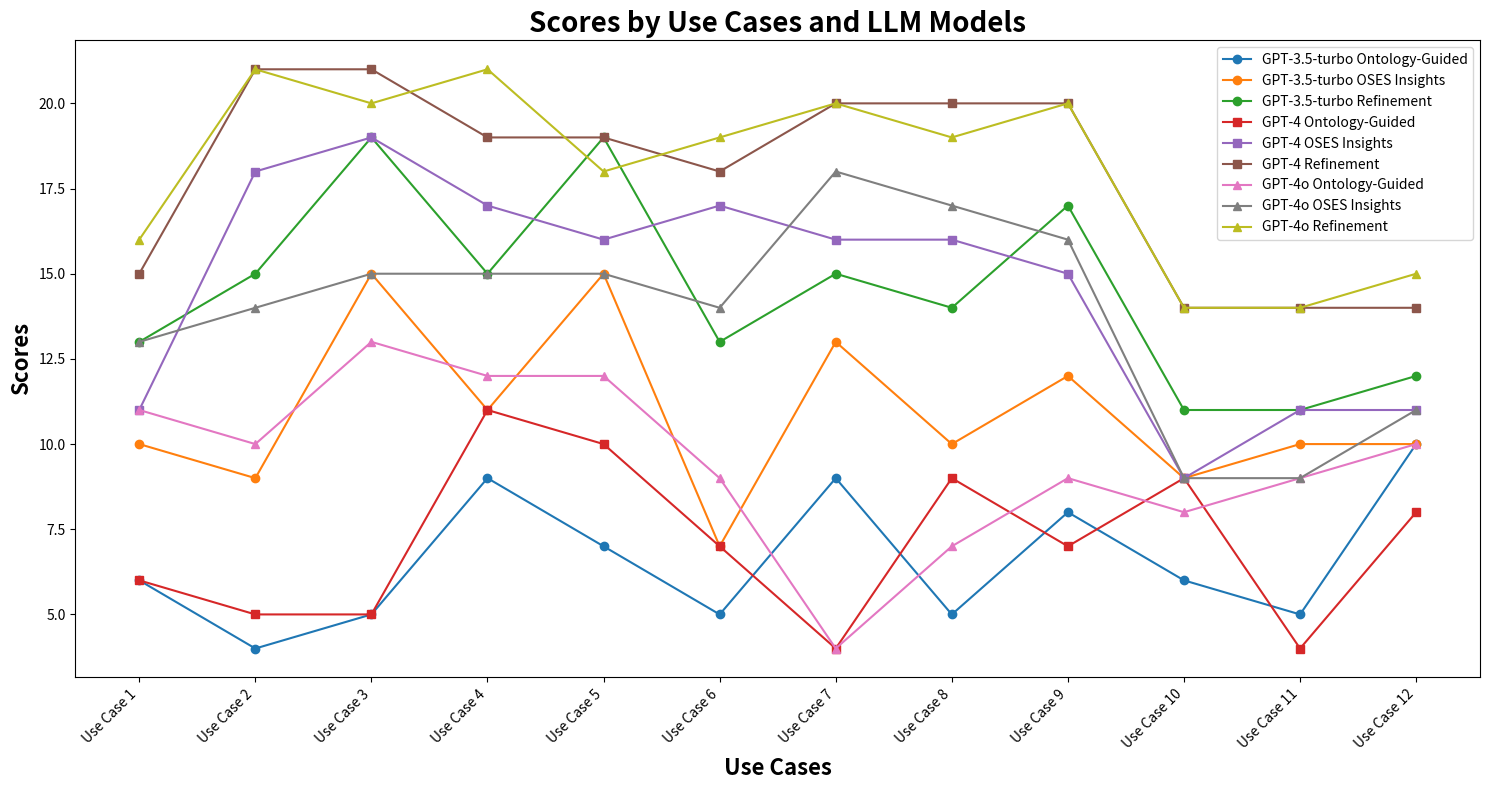

This chart was generated by the following Python code:
import matplotlib.pyplot as plt
import numpy as np

# Data preparation
labels = ['Use Case 1', 'Use Case 2', 'Use Case 3', 'Use Case 4', 
          'Use Case 5', 'Use Case 6', 'Use Case 7', 'Use Case 8', 'Use Case 9', 
          'Use Case 10', 'Use Case 11', 'Use Case 12']

# Scores for each model
gpt_3_5_scores = {
    'Ontology-Guided': [6, 4, 5, 9, 7, 5, 9, 5, 8, 6, 5, 10],
    'OSES Insights': [10, 9, 15, 11, 15, 7, 13, 10, 12, 9, 10, 10],
    'Refinement': [13, 15, 19, 15, 19, 13, 15, 14, 17, 11, 11, 12],
    'total scores': [22, 22, 22, 22, 20, 20, 20, 20, 20, 16, 16, 16]
}

gpt_4_scores = {
    'Ontology-Guided': [6, 5, 5, 11, 10, 7, 4, 9, 7, 9, 4, 8],
    'OSES Insights': [11, 18, 19, 17, 16, 17, 16, 16, 15, 9, 11, 11],
    'Refinement': [15, 21, 21, 19, 19, 18, 20, 20, 20, 14, 14, 14],
    'total scores': [22, 22, 22, 22, 20, 20, 20, 20, 20, 16, 16, 16]
}

gpt_4o_scores = {
    'Ontology-Guided': [11, 10, 13, 12, 12, 9, 4, 7, 9, 8, 9, 10],
    'OSES Insights': [13, 14, 15, 15, 15, 14, 18, 17, 16, 9, 9, 11],
    'Refinement': [16, 21, 20, 21, 18, 19, 20, 19, 20, 14, 14, 15],
    'total scores': [22, 22, 22, 22, 20, 20, 20, 20, 20, 16, 16, 16]
}

x = np.arange(len(labels))  # the label locations
# width = 0.2  # the width of the bars

# fig, ax = plt.subplots(figsize=(15, 8))
# rects1 = ax.bar(x - width, gpt_3_5_scores['total scores'], width, label='GPT-3.5-turbo')
# rects2 = ax.bar(x, gpt_4_scores['total scores'], width, label='GPT-4')
# rects3 = ax.bar(x + width, gpt_4o_scores['total scores'], width, label='GPT-4o')

# # Add some text for labels, title and custom x-axis tick labels, etc.
# ax.set_xlabel('Categories')
# ax.set_ylabel('Scores')
# ax.set_title('Scores by Category and Model')
# ax.set_xticks(x)
# ax.set_xticklabels(labels, rotation=45, ha="right")
# ax.legend()

# fig.tight_layout()

# plt.show()
# fig, ax = plt.subplots(figsize=(15, 8))

# # Plotting lines for GPT-3.5-turbo
# ax.plot(labels, gpt_3_5_scores['Ontology-Guided'], marker='o', label='GPT-3.5-turbo Ontology-Guided')
# ax.plot(labels, gpt_3_5_scores['OSES Insights'], marker='o', label='GPT-3.5-turbo OSES Insights')
# ax.plot(labels, gpt_3_5_scores['Refinement'], marker='o', label='GPT-3.5-turbo Refinement')
# ax.plot(labels, gpt_3_5_scores['total scores'], marker='o', label='GPT-3.5-turbo Total Scores')

# # Plotting lines for GPT-4
# ax.plot(labels, gpt_4_scores['Ontology-Guided'], marker='s', label='GPT-4 Ontology-Guided')
# ax.plot(labels, gpt_4_scores['OSES Insights'], marker='s', label='GPT-4 OSES Insights')
# ax.plot(labels, gpt_4_scores['Refinement'], marker='s', label='GPT-4 Refinement')
# ax.plot(labels, gpt_4_scores['total scores'], marker='s', label='GPT-4 Total Scores')

# # Plotting lines for GPT-4o
# ax.plot(labels, gpt_4o_scores['Ontology-Guided'], marker='^', label='GPT-4o Ontology-Guided')
# ax.plot(labels, gpt_4o_scores['OSES Insights'], marker='^', label='GPT-4o OSES Insights')
# ax.plot(labels, gpt_4o_scores['Refinement'], marker='^', label='GPT-4o Refinement')
# ax.plot(labels, gpt_4o_scores['total scores'], marker='^', label='GPT-4o Total Scores')

# ax.set_xlabel('Use Cases')
# ax.set_ylabel('Scores')
# ax.set_title('Scores by Use Cases and LLM Models')
# ax.set_xticks(x)
# ax.set_xticklabels(labels, rotation=45, ha="right")
# ax.legend()

# fig.tight_layout()
# plt.savefig('score.svg', format='svg')

# plt.show()


fig, ax = plt.subplots(figsize=(15, 8))

# Plotting lines for GPT-3.5-turbo
ax.plot(labels, gpt_3_5_scores['Ontology-Guided'], marker='o', label='GPT-3.5-turbo Ontology-Guided')
ax.plot(labels, gpt_3_5_scores['OSES Insights'], marker='o', label='GPT-3.5-turbo OSES Insights')
ax.plot(labels, gpt_3_5_scores['Refinement'], marker='o', label='GPT-3.5-turbo Refinement')
# ax.plot(labels, gpt_3_5_scores['total scores'], marker='o', label='GPT-3.5-turbo Total Scores')

# Plotting lines for GPT-4
ax.plot(labels, gpt_4_scores['Ontology-Guided'], marker='s', label='GPT-4 Ontology-Guided')
ax.plot(labels, gpt_4_scores['OSES Insights'], marker='s', label='GPT-4 OSES Insights')
ax.plot(labels, gpt_4_scores['Refinement'], marker='s', label='GPT-4 Refinement')
# ax.plot(labels, gpt_4_scores['total scores'], marker='s', label='GPT-4 Total Scores')

# Plotting lines for GPT-4o
ax.plot(labels, gpt_4o_scores['Ontology-Guided'], marker='^', label='GPT-4o Ontology-Guided')
ax.plot(labels, gpt_4o_scores['OSES Insights'], marker='^', label='GPT-4o OSES Insights')
ax.plot(labels, gpt_4o_scores['Refinement'], marker='^', label='GPT-4o Refinement')
# ax.plot(labels, gpt_4o_scores['total scores'], marker='^', label='GPT-4o Total Scores')

ax.set_xlabel('Use Cases', fontsize=16, fontweight='bold')
ax.set_ylabel('Scores', fontsize=16, fontweight='bold')
ax.set_title('Scores by Use Cases and LLM Models', fontsize=20, fontweight='bold')
ax.set_xticks(range(len(labels)))
ax.set_xticklabels(labels, rotation=45, ha="right")

# Adjusting legend to be inside the plot without overlapping
ax.legend(loc='best', fontsize='medium')

fig.tight_layout()
plt.savefig('score.svg', format='svg')

plt.show()

# from math import pi

# # Prepare data for radar chart
# categories = ['Ontology-Guided', 'OSES Insights', 'efinement', 'total scores']
# N = len(categories)

# # Data for radar
# values_gpt_3_5 = [np.mean(gpt_3_5_scores[cat]) for cat in categories]
# values_gpt_4 = [np.mean(gpt_4_scores[cat]) for cat in categories]
# values_gpt_4o = [np.mean(gpt_4o_scores[cat]) for cat in categories]

# # Repeat the first value to close the radar chart
# values_gpt_3_5 += values_gpt_3_5[:1]
# values_gpt_4 += values_gpt_4[:1]
# values_gpt_4o += values_gpt_4o[:1]

# angles = [n / float(N) * 2 * pi for n in range(N)]
# angles += angles[:1]

# fig, ax = plt.subplots(figsize=(8, 8), subplot_kw=dict(polar=True))

# ax.set_theta_offset(pi / 2)
# ax.set_theta_direction(-1)

# plt.xticks(angles[:-1], categories)

# ax.plot(angles, values_gpt_3_5, marker='o', label='GPT-3.5-turbo')
# ax.fill(angles, values_gpt_3_5, 'b', alpha=0.1)

# ax.plot(angles, values_gpt_4, marker='s', label='GPT-4')
# ax.fill(angles, values_gpt_4, 'r', alpha=0.1)

# ax.plot(angles, values_gpt_4o, marker='^', label='GPT-4o')
# ax.fill(angles, values_gpt_4o, 'g', alpha=0.1)

# plt.legend(loc='upper right', bbox_to_anchor=(0.1, 0.1))

# plt.show()


